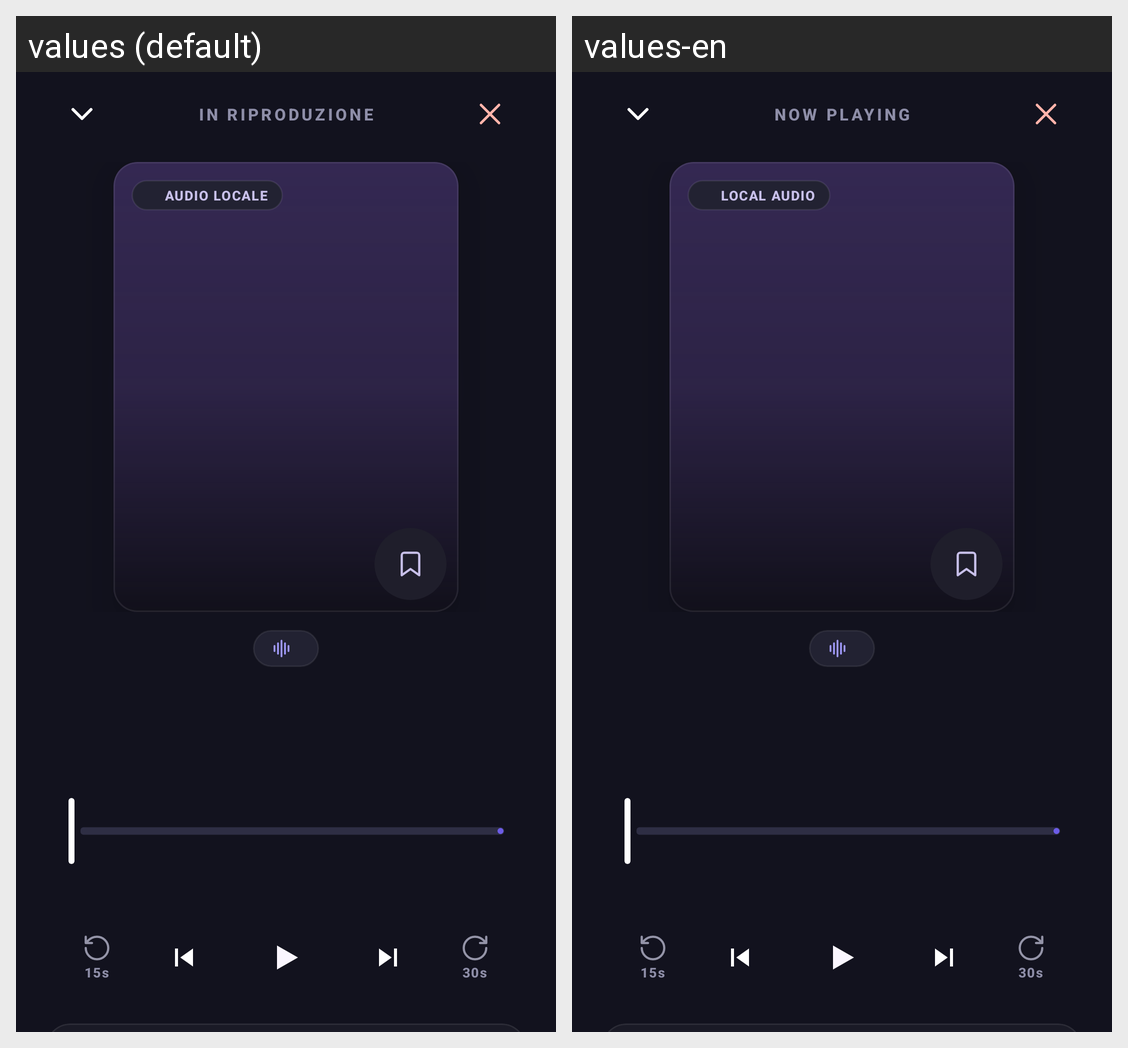

Here is an Android app screen in its default locale and in the app's own translations. Write out the translated-string differences for the strings that appear on this screen.
Android screen res/layout/activity_audio_player.xml rendered under 2 locales, left to right: values (default), values-en. Device: Nexus 5 (rendered at 1080×1920; each locale shown at half size, 540×960, under a caption strip naming it); theme Theme.EReader.
Strings drawn on this screen, with the default value and each locale's value (text and hints the layout hard-codes, and strings that could not be matched under every locale, appear in the picture but are not listed):

player_now_playing
  values: IN RIPRODUZIONE
  values-en: NOW PLAYING

player_hd_badge
  values: AUDIO LOCALE
  values-en: LOCAL AUDIO

player_skip_15s
  values: 15s
  values-en: 15s

player_skip_30s
  values: 30s
  values-en: 30s
